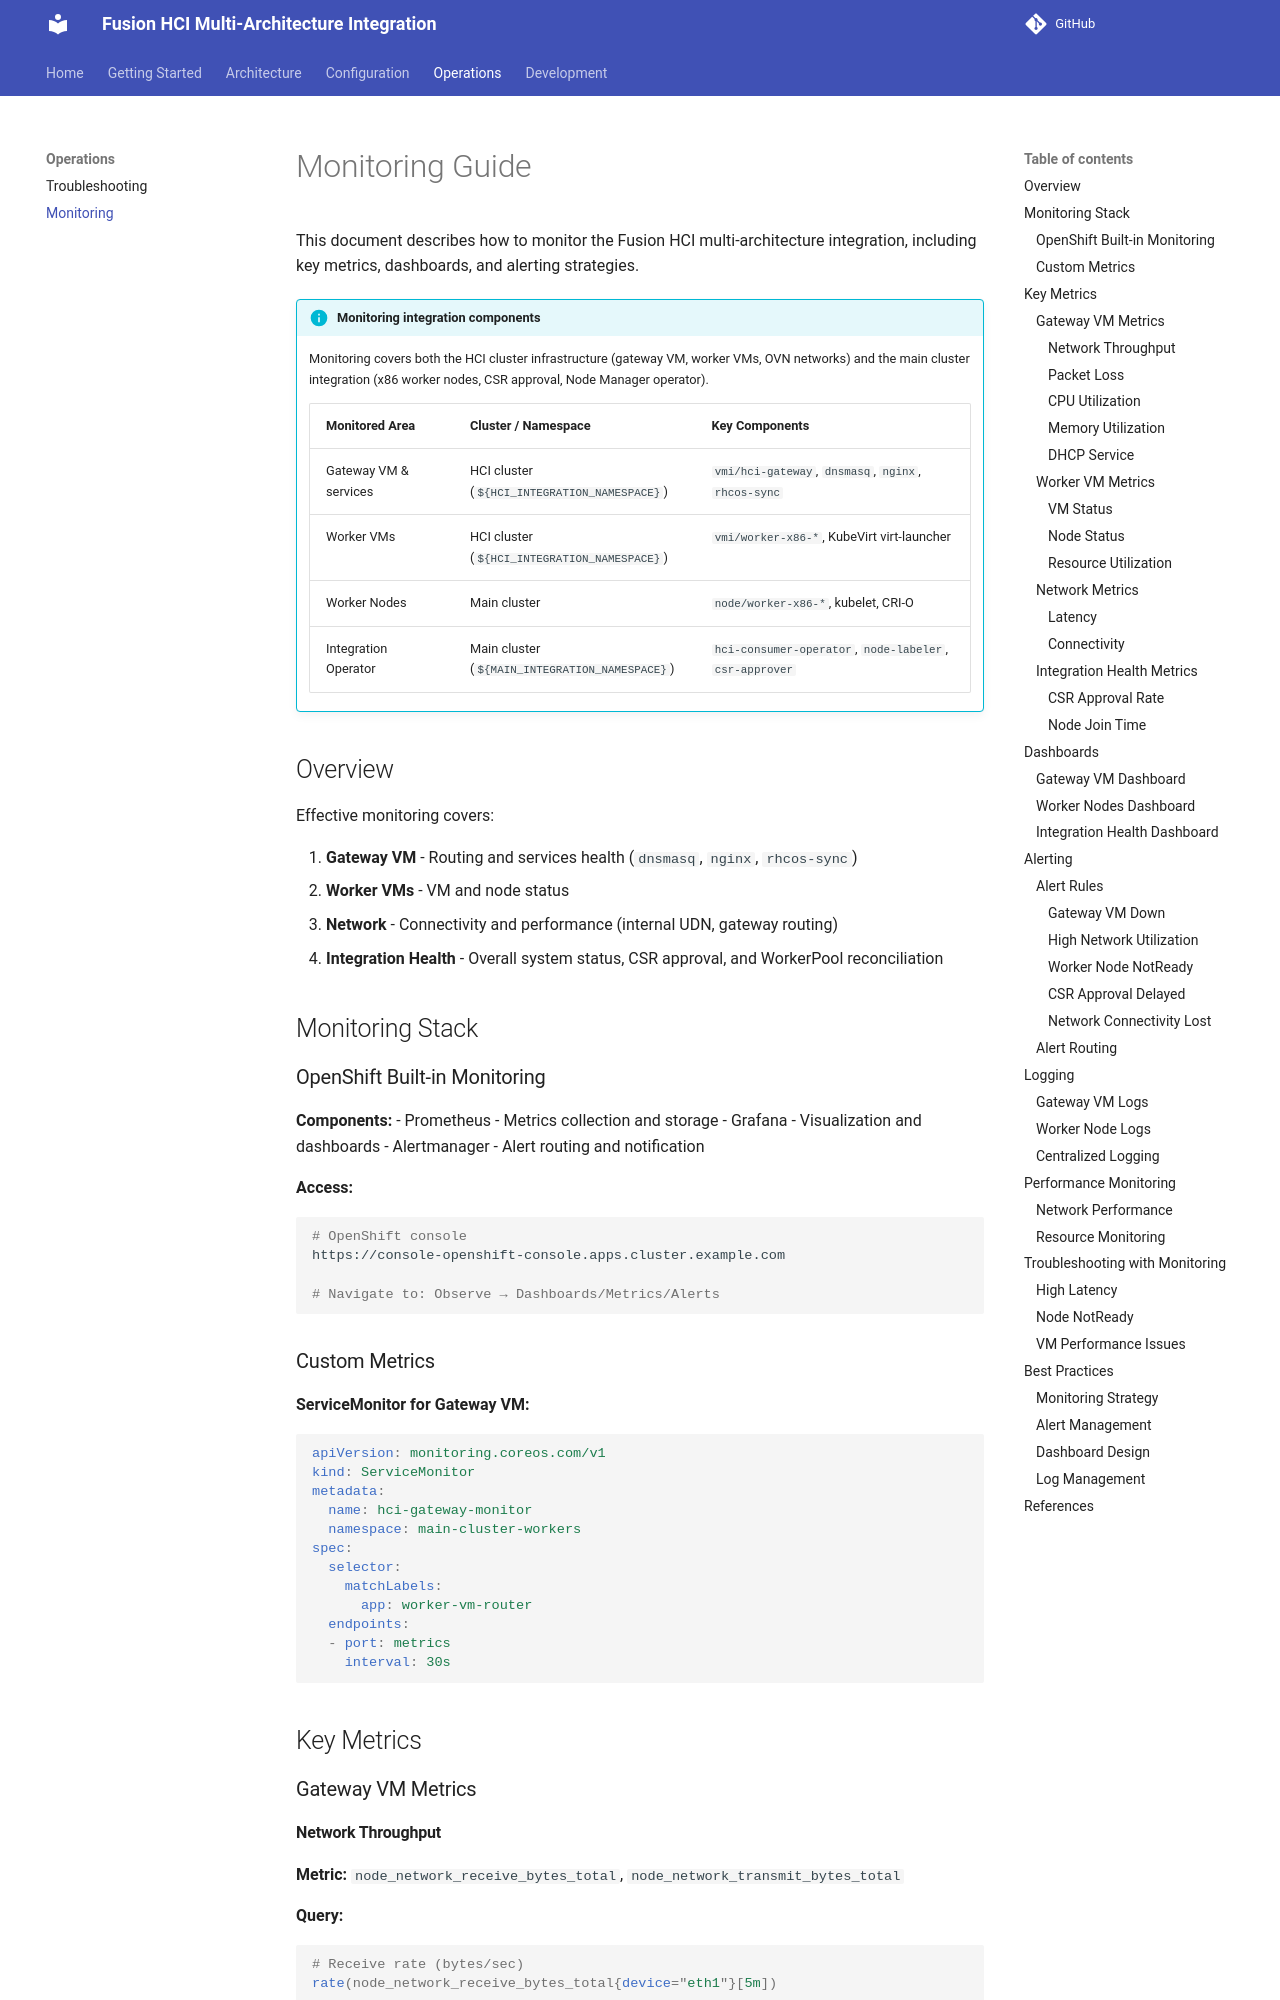

repository: IBM/fusion-hci-integration · page: operations/monitoring/index.html · generator: mkdocs

# Monitoring Guide

This document describes how to monitor the Fusion HCI multi-architecture integration, including key metrics, dashboards, and alerting strategies.

!!! info "Monitoring integration components"
    Monitoring covers both the HCI cluster infrastructure (gateway VM, worker VMs,
    OVN networks) and the main cluster integration (x86 worker nodes, CSR approval,
    Node Manager operator).

    | Monitored Area | Cluster / Namespace | Key Components |
    |---|---|---|
    | Gateway VM & services | HCI cluster (`${HCI_INTEGRATION_NAMESPACE}`) | `vmi/hci-gateway`, `dnsmasq`, `nginx`, `rhcos-sync` |
    | Worker VMs | HCI cluster (`${HCI_INTEGRATION_NAMESPACE}`) | `vmi/worker-x86-*`, KubeVirt virt-launcher |
    | Worker Nodes | Main cluster | `node/worker-x86-*`, kubelet, CRI-O |
    | Integration Operator | Main cluster (`${MAIN_INTEGRATION_NAMESPACE}`) | `hci-consumer-operator`, `node-labeler`, `csr-approver` |

## Overview

Effective monitoring covers:

1. **Gateway VM** - Routing and services health (`dnsmasq`, `nginx`, `rhcos-sync`)
2. **Worker VMs** - VM and node status
3. **Network** - Connectivity and performance (internal UDN, gateway routing)
4. **Integration Health** - Overall system status, CSR approval, and WorkerPool reconciliation

## Monitoring Stack

### OpenShift Built-in Monitoring

**Components:**
- Prometheus - Metrics collection and storage
- Grafana - Visualization and dashboards
- Alertmanager - Alert routing and notification

**Access:**
```bash
# OpenShift console
https://console-openshift-console.apps.cluster.example.com

# Navigate to: Observe → Dashboards/Metrics/Alerts
```

### Custom Metrics

**ServiceMonitor for Gateway VM:**
```yaml
apiVersion: monitoring.coreos.com/v1
kind: ServiceMonitor
metadata:
  name: hci-gateway-monitor
  namespace: main-cluster-workers
spec:
  selector:
    matchLabels:
      app: worker-vm-router
  endpoints:
  - port: metrics
    interval: 30s
```

## Key Metrics

### Gateway VM Metrics
